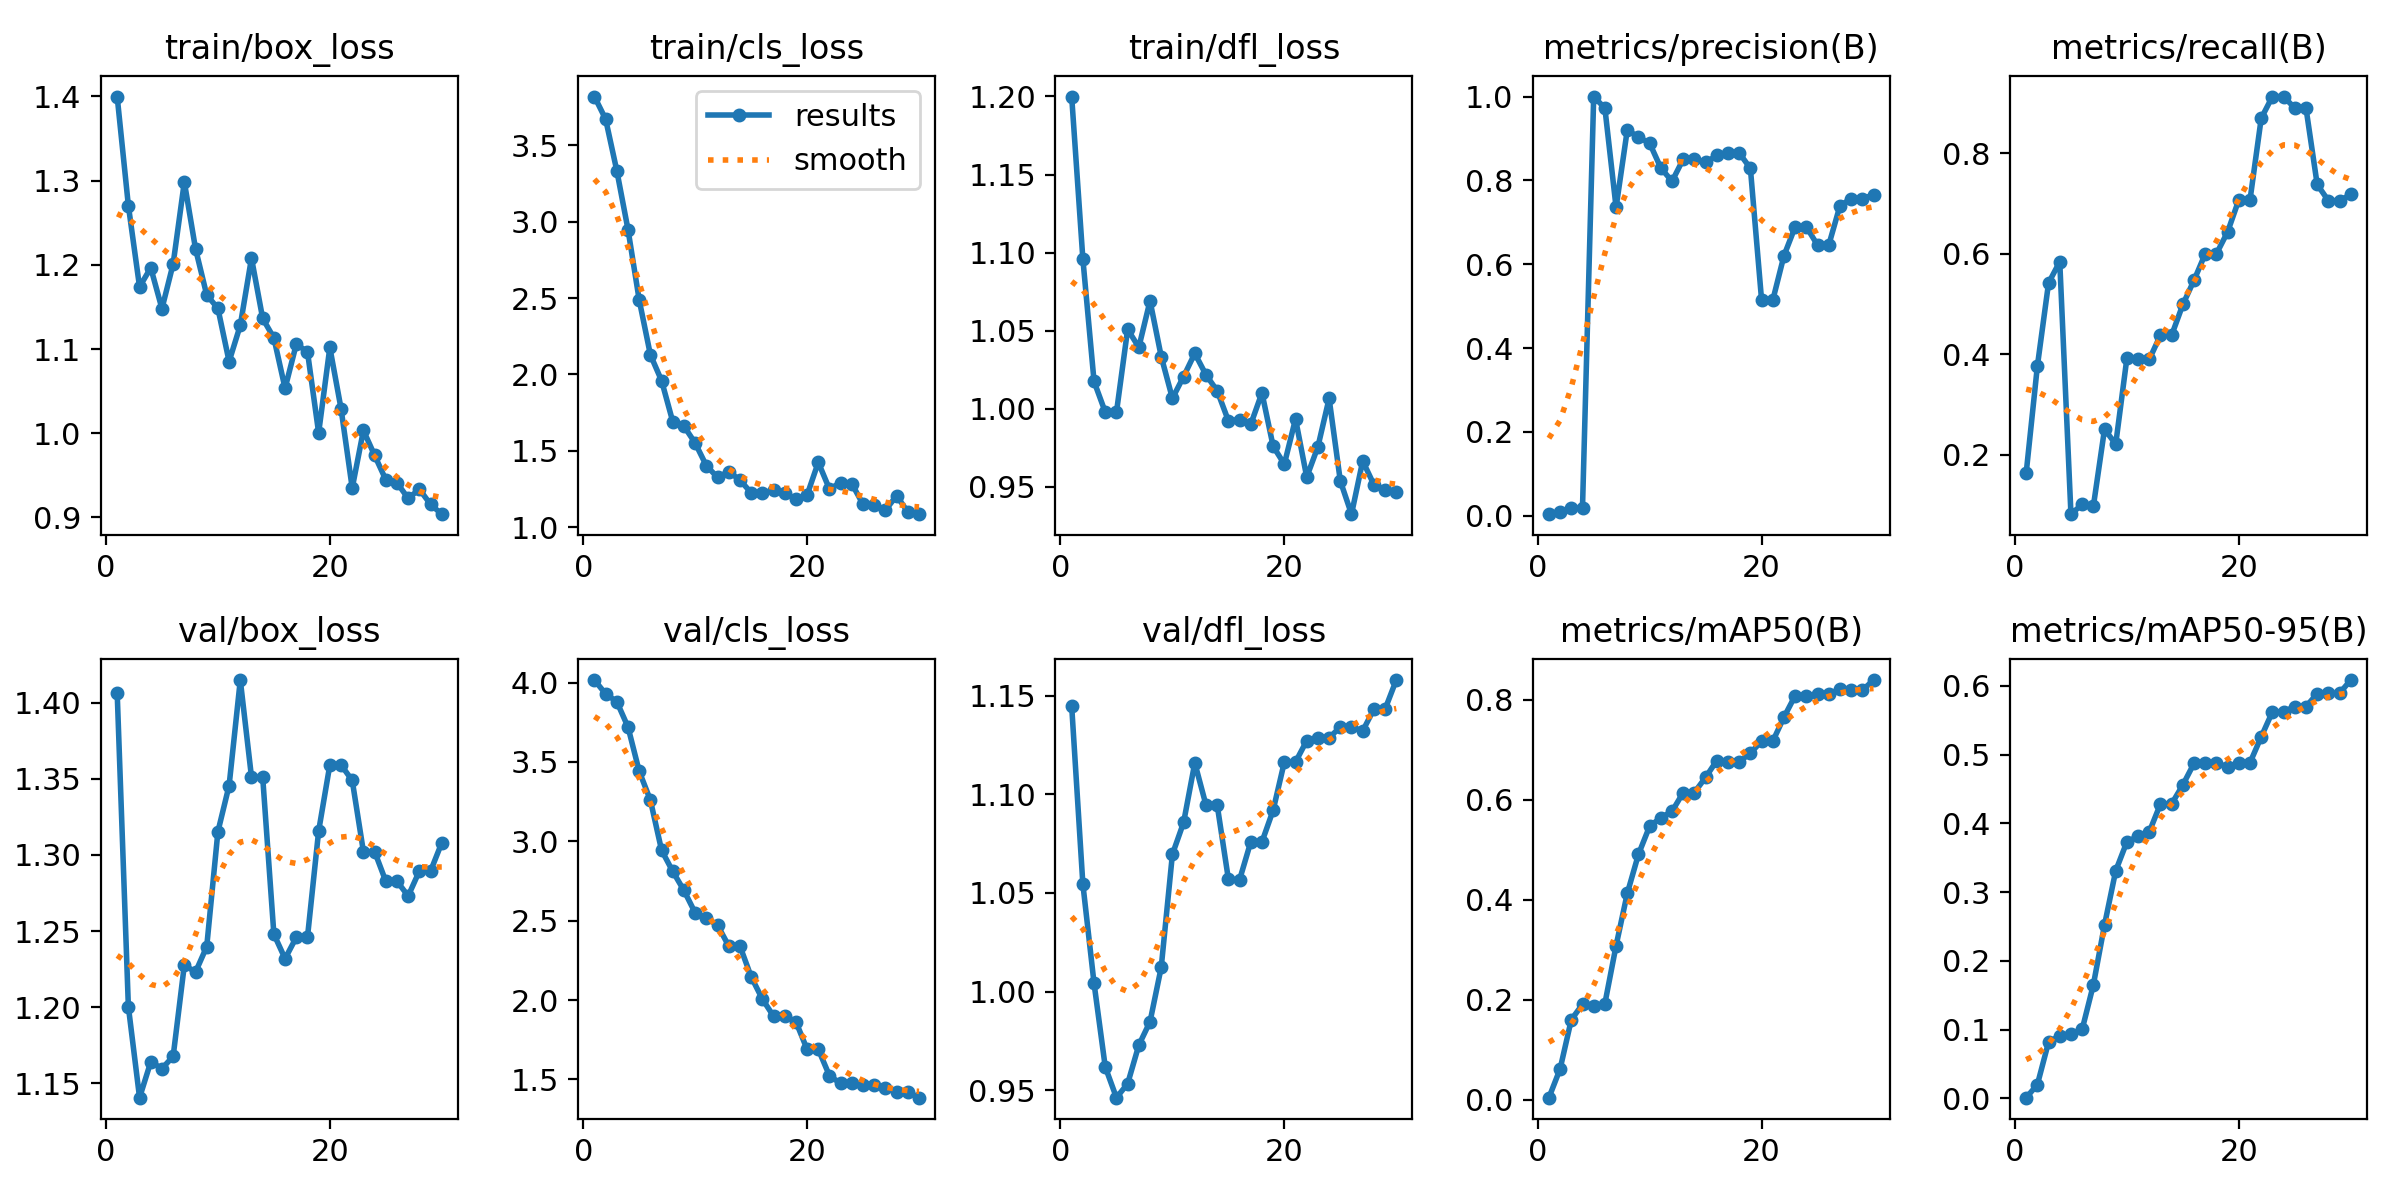

The table this chart was drawn from, first rows:
epoch, time, train/box_loss, train/cls_loss, train/dfl_loss, metrics/precision(B), metrics/recall(B), metrics/mAP50(B), metrics/mAP50-95(B), val/box_loss, val/cls_loss, val/dfl_loss, lr/pg0, lr/pg1, lr/pg2
1, 17.78, 1.4, 3.82, 1.2, 0.00389, 0.1631, 0.00425, 0.0012, 1.407, 4.016, 1.145, 5e-05, 5e-05, 5e-05
2, 29.1, 1.27, 3.672, 1.096, 0.00838, 0.3762, 0.0618, 0.02013, 1.2, 3.929, 1.054, 0.0001088, 0.0001088, 0.0001088
3, 40.24, 1.174, 3.334, 1.017, 0.01757, 0.5419, 0.1602, 0.08202, 1.141, 3.879, 1.004, 0.0001634, 0.0001634, 0.0001634
4, 51.69, 1.197, 2.949, 0.9978, 0.01968, 0.5844, 0.191, 0.09115, 1.164, 3.72, 0.9618, 0.000214, 0.000214, 0.000214
5, 62.97, 1.148, 2.488, 0.9976, 1, 0.08141, 0.1877, 0.09417, 1.16, 3.441, 0.9462, 0.0002604, 0.0002604, 0.0002604
6, 74.04, 1.201, 2.129, 1.051, 0.9722, 0.1008, 0.1925, 0.1004, 1.168, 3.259, 0.9533, 0.0003027, 0.0003027, 0.0003027
7, 85.24, 1.298, 1.959, 1.039, 0.7356, 0.09677, 0.3083, 0.1651, 1.228, 2.943, 0.9728, 0.0003409, 0.0003409, 0.0003409
8, 96.36, 1.219, 1.69, 1.069, 0.9202, 0.2506, 0.4128, 0.2523, 1.223, 2.81, 0.9847, 0.0003749, 0.0003749, 0.0003749
9, 111.5, 1.164, 1.661, 1.033, 0.9033, 0.221, 0.491, 0.331, 1.24, 2.69, 1.012, 0.0004048, 0.0004048, 0.0004048
10, 126.4, 1.148, 1.551, 1.007, 0.8887, 0.3924, 0.5473, 0.3732, 1.315, 2.549, 1.07, 0.0004306, 0.0004306, 0.0004306
11, 141.1, 1.085, 1.402, 1.021, 0.8295, 0.3898, 0.5641, 0.381, 1.346, 2.515, 1.086, 0.0004523, 0.0004523, 0.0004523
12, 156.1, 1.128, 1.326, 1.035, 0.798, 0.3898, 0.5769, 0.3876, 1.415, 2.471, 1.116, 0.0004698, 0.0004698, 0.0004698
13, 171.1, 1.208, 1.363, 1.022, 0.8507, 0.4381, 0.6146, 0.4284, 1.351, 2.34, 1.095, 0.0004832, 0.0004832, 0.0004832
14, 186.1, 1.136, 1.309, 1.011, 0.8507, 0.4381, 0.6146, 0.4284, 1.351, 2.34, 1.095, 0.0004925, 0.0004925, 0.0004925
15, 201.2, 1.113, 1.225, 0.9922, 0.8427, 0.4991, 0.645, 0.4559, 1.248, 2.147, 1.057, 0.0004976, 0.0004976, 0.0004976
16, 216.1, 1.053, 1.222, 0.993, 0.8596, 0.5475, 0.6785, 0.4873, 1.232, 2.007, 1.057, 0.0004987, 0.0004987, 0.0004987
17, 231, 1.106, 1.244, 0.99, 0.8655, 0.6002, 0.6759, 0.4877, 1.246, 1.898, 1.076, 0.0004956, 0.0004956, 0.0004956
18, 246.7, 1.097, 1.226, 1.01, 0.8655, 0.6002, 0.6759, 0.4877, 1.246, 1.898, 1.076, 0.0004884, 0.0004884, 0.0004884
19, 261.6, 1, 1.182, 0.9759, 0.8287, 0.6438, 0.6934, 0.4821, 1.316, 1.864, 1.092, 0.0004771, 0.0004771, 0.0004771
20, 277.3, 1.102, 1.21, 0.9645, 0.5143, 0.7077, 0.7172, 0.4882, 1.359, 1.69, 1.116, 0.0004616, 0.0004616, 0.0004616
21, 292.1, 1.029, 1.425, 0.9934, 0.5143, 0.7077, 0.7172, 0.4882, 1.359, 1.69, 1.116, 0.000425, 0.000425, 0.000425
22, 308.4, 0.9348, 1.249, 0.9562, 0.6205, 0.8701, 0.7653, 0.5258, 1.349, 1.523, 1.127, 0.0003837, 0.0003837, 0.0003837
23, 323, 1.003, 1.292, 0.9756, 0.6892, 0.9133, 0.8082, 0.5621, 1.302, 1.474, 1.129, 0.0003425, 0.0003425, 0.0003425
24, 337.4, 0.9737, 1.284, 1.007, 0.6892, 0.9133, 0.8082, 0.5621, 1.302, 1.474, 1.129, 0.0003012, 0.0003012, 0.0003012
25, 351.8, 0.9447, 1.149, 0.9537, 0.6456, 0.8903, 0.8118, 0.5697, 1.283, 1.466, 1.134, 0.00026, 0.00026, 0.00026
26, 366.5, 0.9411, 1.144, 0.9324, 0.6456, 0.8903, 0.8118, 0.5697, 1.283, 1.466, 1.134, 0.0002188, 0.0002188, 0.0002188
27, 380.9, 0.9225, 1.111, 0.9665, 0.7392, 0.7382, 0.8208, 0.5885, 1.273, 1.448, 1.132, 0.0001775, 0.0001775, 0.0001775
28, 395.6, 0.9335, 1.206, 0.9513, 0.7568, 0.7058, 0.819, 0.5892, 1.289, 1.421, 1.143, 0.0001363, 0.0001363, 0.0001363
29, 409.8, 0.9154, 1.099, 0.9477, 0.7568, 0.7058, 0.819, 0.5892, 1.289, 1.421, 1.143, 9.5e-05, 9.5e-05, 9.5e-05
30, 424, 0.9038, 1.085, 0.9463, 0.7653, 0.7184, 0.8395, 0.6083, 1.308, 1.385, 1.158, 5.375e-05, 5.375e-05, 5.375e-05
